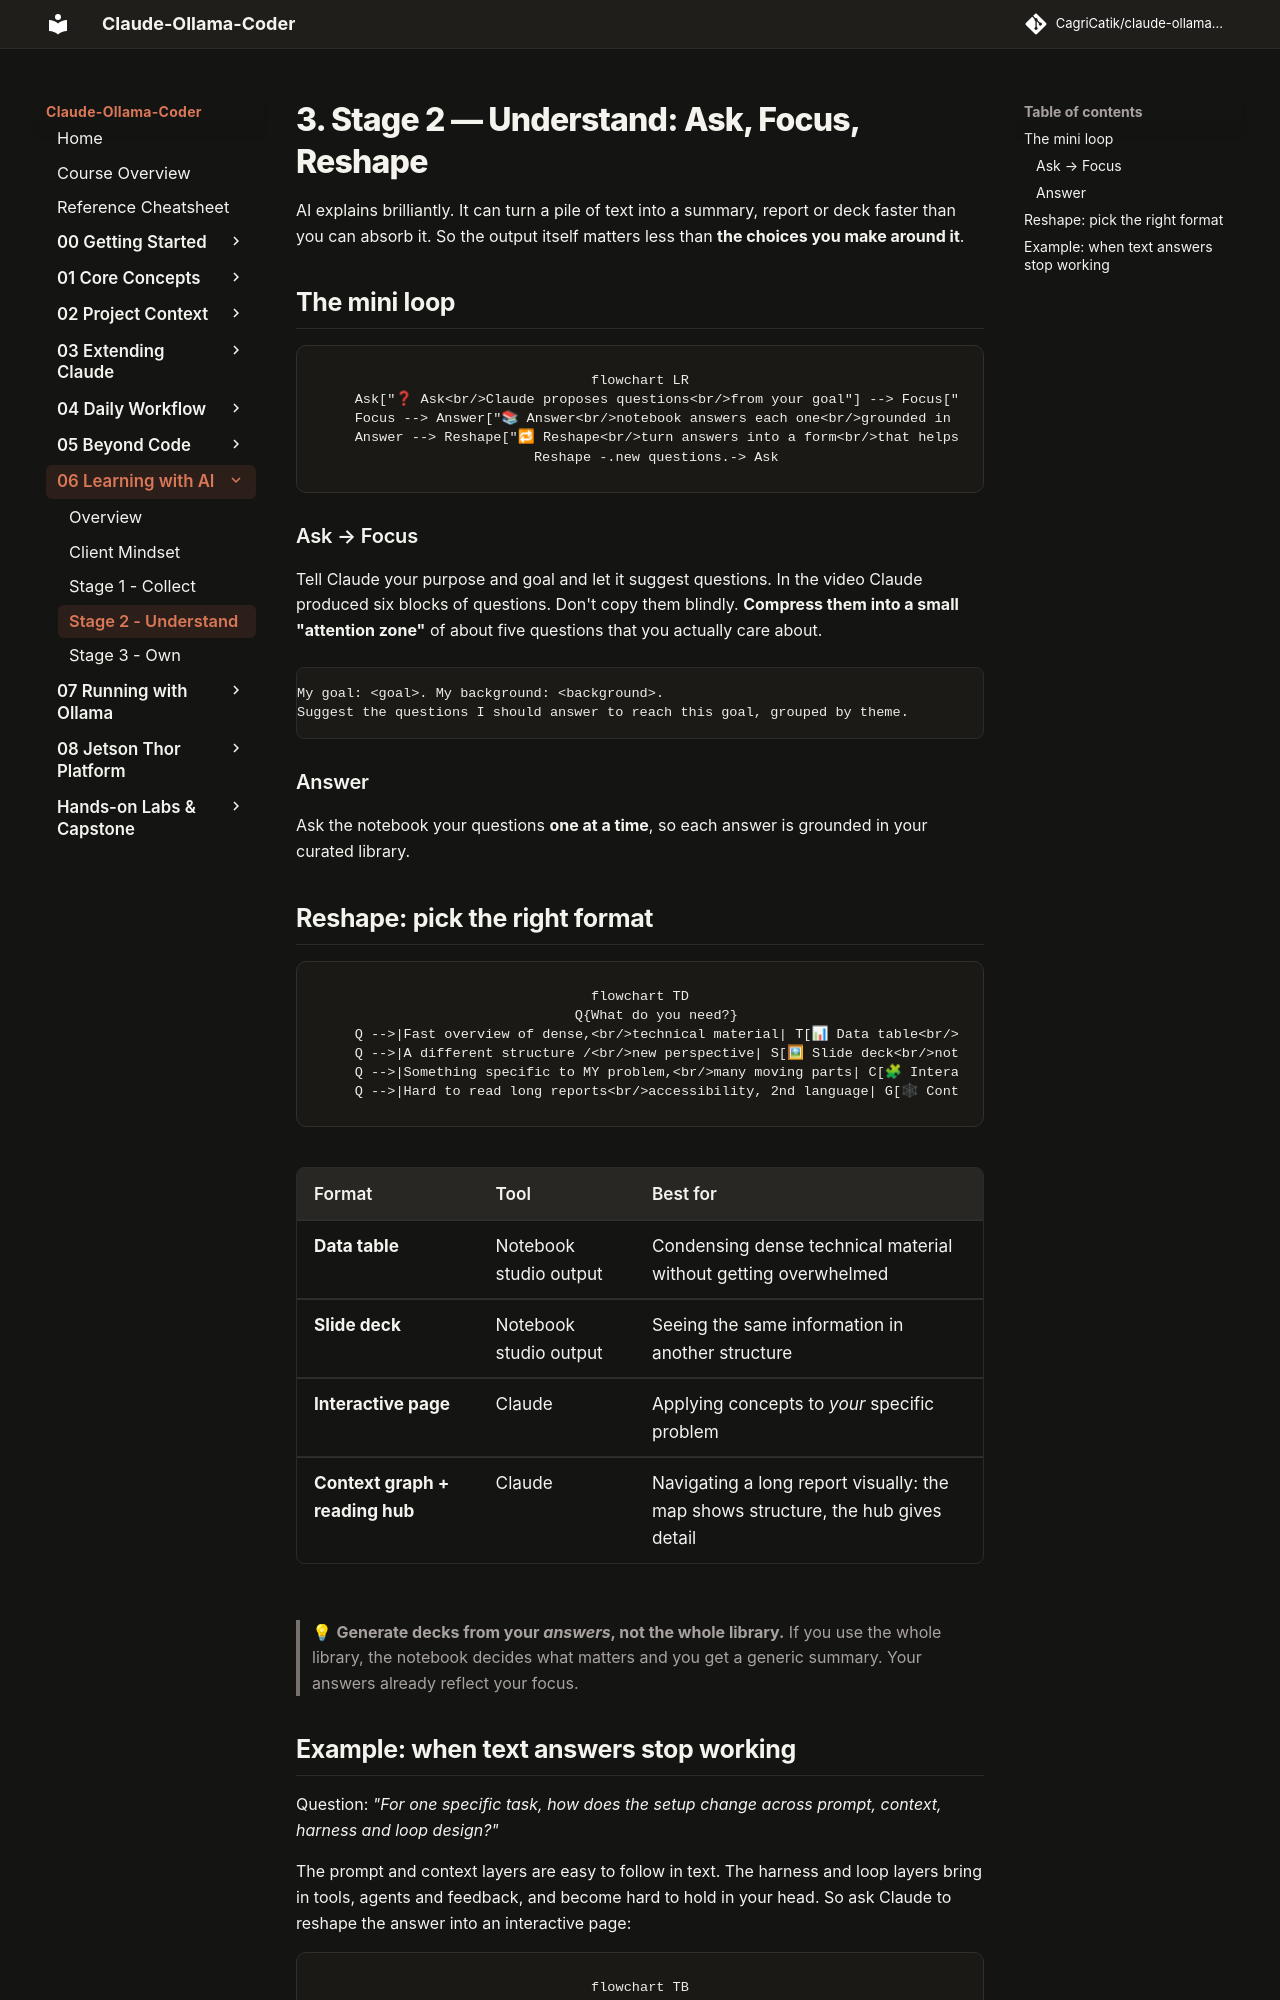

repository: CagriCatik/claude-ollama-coder · page: tutorials/06-learning-with-ai/03-understand/index.html · generator: mkdocs

# 3. Stage 2 — Understand: Ask, Focus, Reshape

AI explains brilliantly. It can turn a pile of text into a summary, report or deck faster than you can absorb it. So the output itself matters less than **the choices you make around it**.

## The mini loop

```mermaid
flowchart LR
    Ask["❓ Ask<br/>Claude proposes questions<br/>from your goal"] --> Focus["🎯 Focus<br/>you compress them to the few<br/>that deserve attention"]
    Focus --> Answer["📚 Answer<br/>notebook answers each one<br/>grounded in the library"]
    Answer --> Reshape["🔁 Reshape<br/>turn answers into a form<br/>that helps YOU understand"]
    Reshape -.new questions.-> Ask
```

### Ask → Focus
Tell Claude your purpose and goal and let it suggest questions. In the video Claude produced six blocks of questions. Don't copy them blindly. **Compress them into a small "attention zone"** of about five questions that you actually care about.

```text
My goal: <goal>. My background: <background>.
Suggest the questions I should answer to reach this goal, grouped by theme.
```

### Answer
Ask the notebook your questions **one at a time**, so each answer is grounded in your curated library.

## Reshape: pick the right format

```mermaid
flowchart TD
    Q{What do you need?}
    Q -->|Fast overview of dense,<br/>technical material| T[📊 Data table<br/>notebook studio]
    Q -->|A different structure /<br/>new perspective| S[🖼 Slide deck<br/>notebook studio]
    Q -->|Something specific to MY problem,<br/>many moving parts| C[🧩 Interactive page<br/>built by Claude]
    Q -->|Hard to read long reports<br/>accessibility, 2nd language| G[🕸 Context graph +<br/>reading hub, built by Claude]
```

| Format | Tool | Best for |
|---|---|---|
| **Data table** | Notebook studio output | Condensing dense technical material without getting overwhelmed |
| **Slide deck** | Notebook studio output | Seeing the same information in another structure |
| **Interactive page** | Claude | Applying concepts to *your* specific problem |
| **Context graph + reading hub** | Claude | Navigating a long report visually: the map shows structure, the hub gives detail |

> 💡 **Generate decks from your *answers*, not the whole library.** If you use the whole library, the notebook decides what matters and you get a generic summary. Your answers already reflect your focus.
